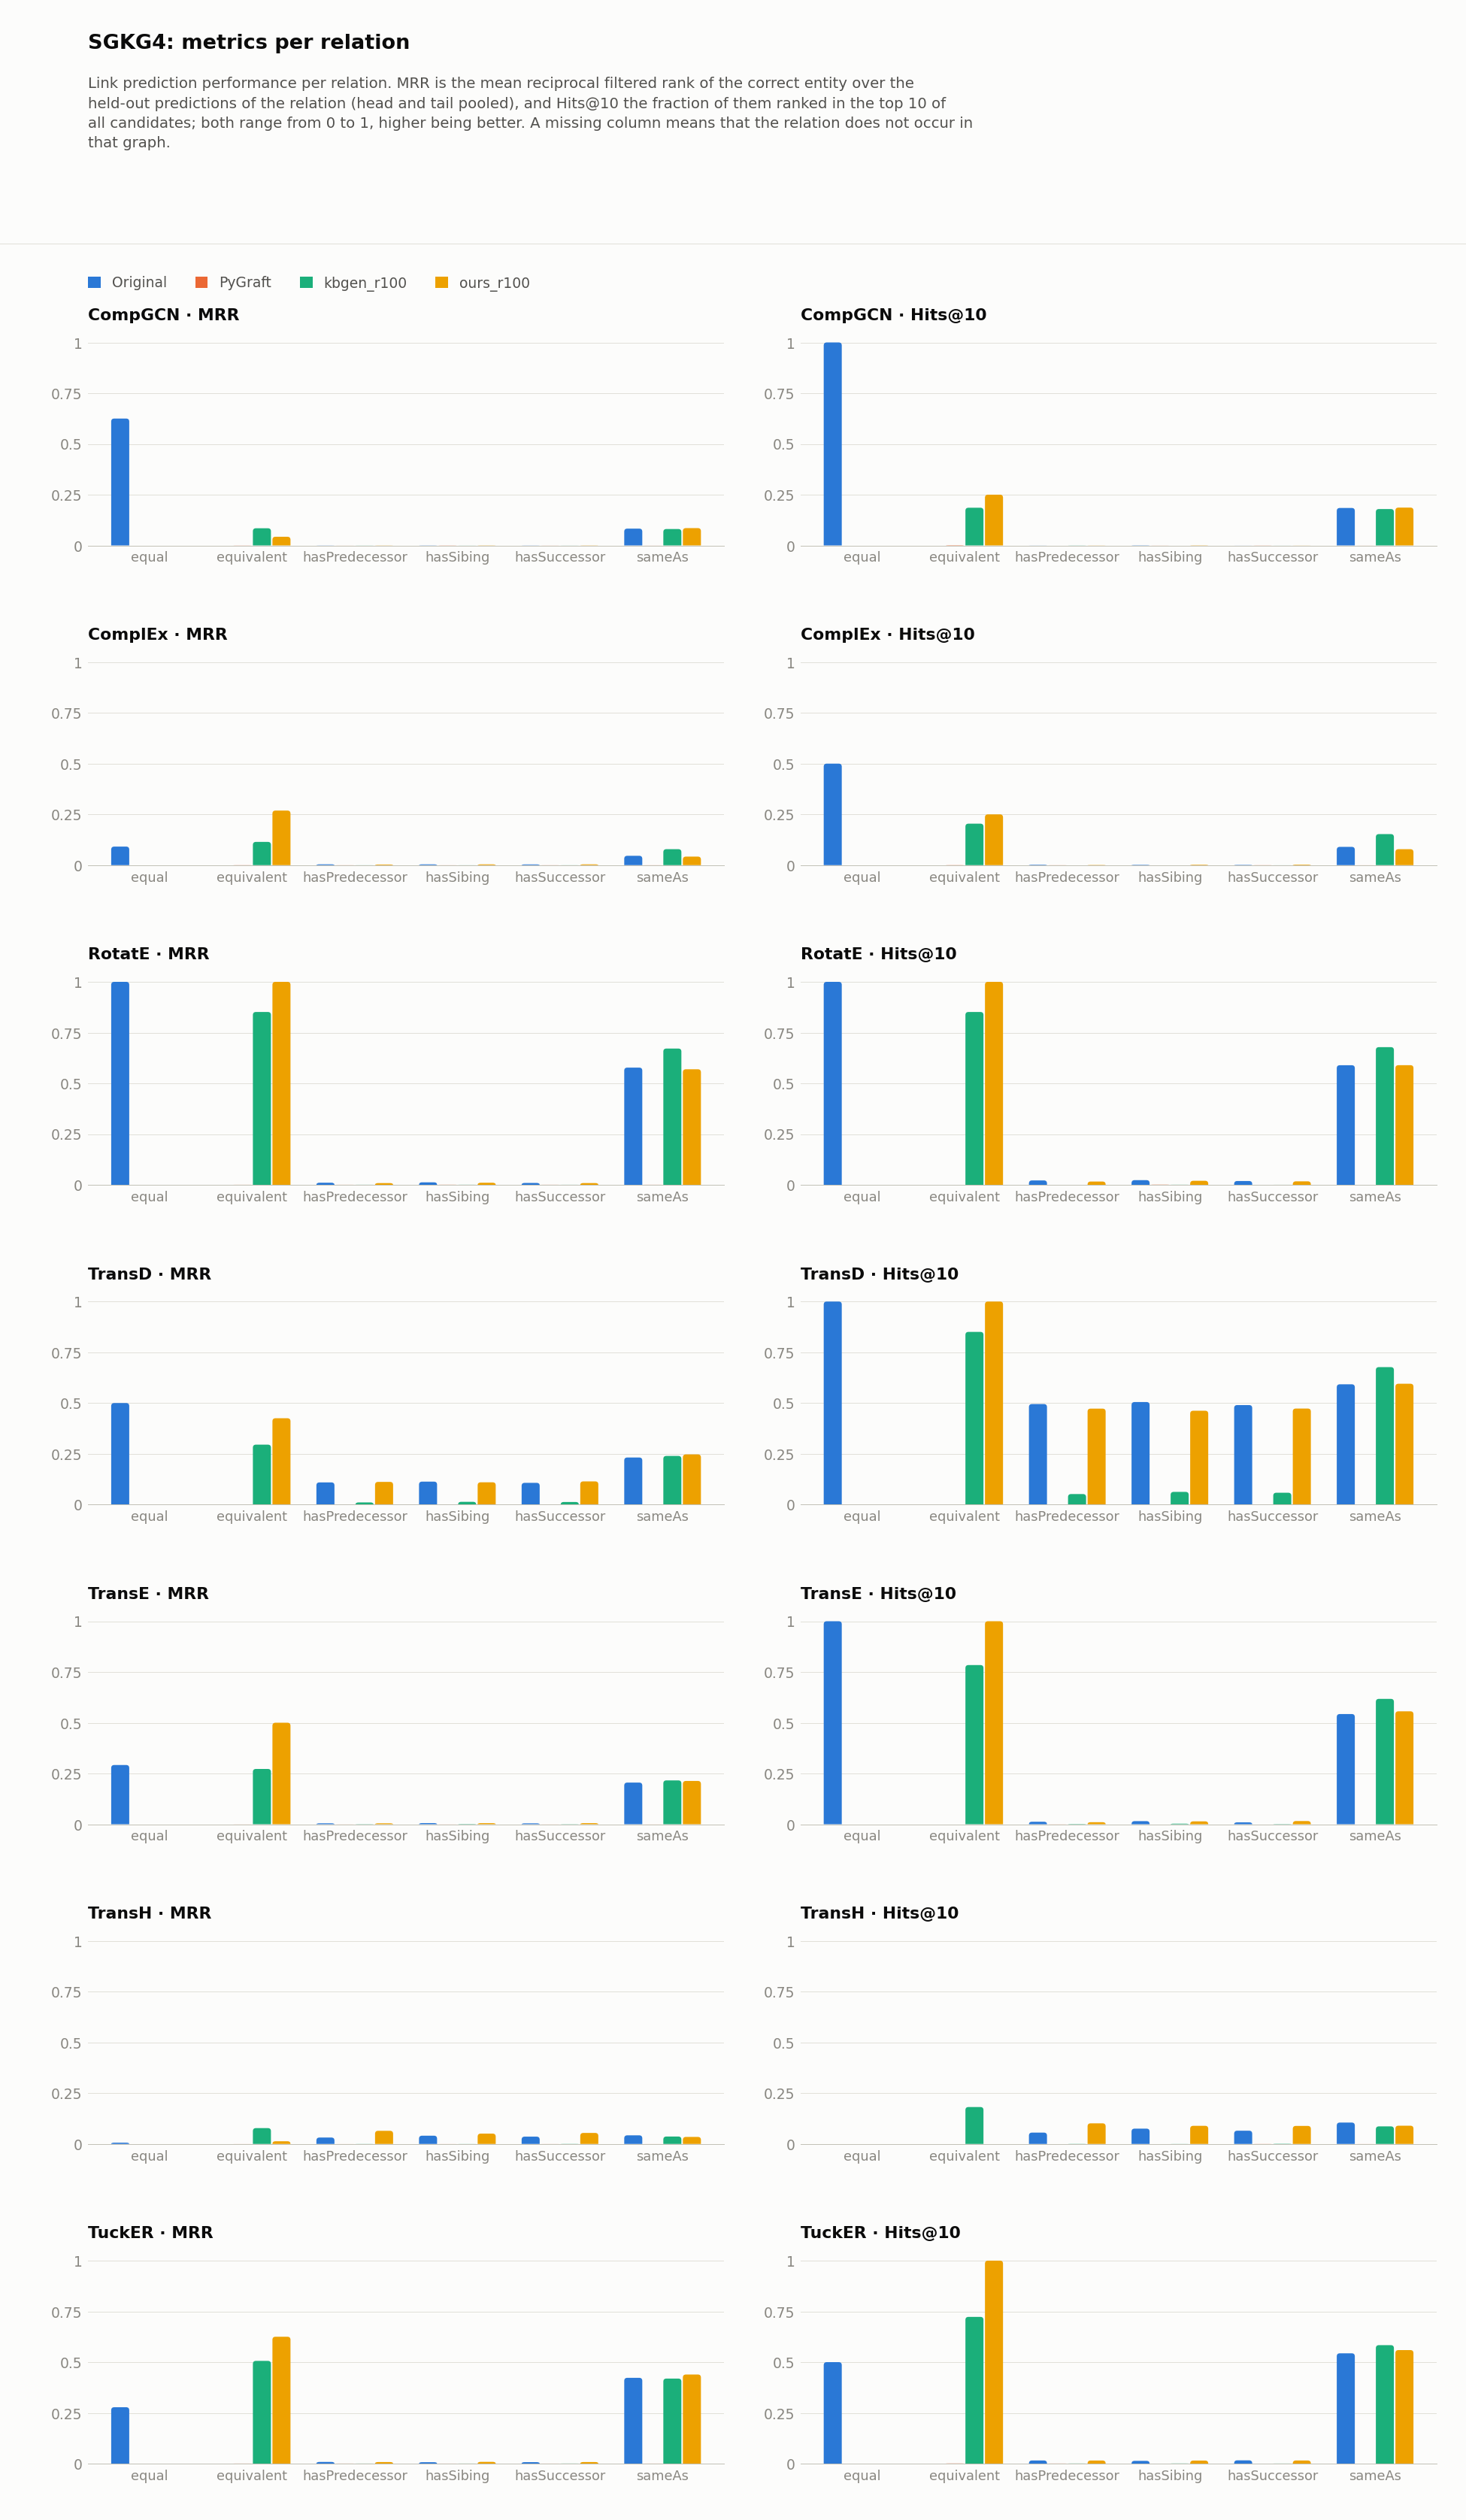

The table this chart was drawn from, first rows:
dataset, model, relation, hits_at_1, hits_at_2, hits_at_3, hits_at_4, hits_at_5, hits_at_6, hits_at_7, hits_at_8, hits_at_9, hits_at_10, hits_at_11, hits_at_12, hits_at_13, hits_at_14, hits_at_15, hits_at_16, hits_at_17, hits_at_18, hits_at_19, hits_at_20, hits_at_21
SGKG4/kbgen_r100, CompGCN, equivalent, 0.0305, 0.05066, 0.07374, 0.09549, 0.1138, 0.1276, 0.1419, 0.1568, 0.1716, 0.1857, 0.2011, 0.2149, 0.2239, 0.239, 0.2504, 0.2634, 0.2745, 0.2854, 0.2958, 0.3058, 0.3133
SGKG4/kbgen_r100, CompGCN, hasPredecessor, 0.0, 0.0, 0.0, 0.000226, 0.000226, 0.000226, 0.000226, 0.0004521, 0.0004521, 0.0004521, 0.0004521, 0.0004521, 0.0004521, 0.0004521, 0.0004521, 0.0004521, 0.0004521, 0.0004521, 0.0004521, 0.0004521, 0.0006781
SGKG4/kbgen_r100, CompGCN, hasSibing, 0.0, 0.0, 0.0, 0.0, 0.0, 0.0, 0.0, 0.0, 0.0, 0.0, 0.0001886, 0.0001886, 0.0001886, 0.0001886, 0.0001886, 0.0001886, 0.0001886, 0.0001886, 0.0001886, 0.0001886, 0.0001886
SGKG4/kbgen_r100, CompGCN, hasSuccessor, 0.0, 0.0, 0.0, 0.0, 0.0, 0.0, 0.0, 0.0001458, 0.0001458, 0.0001458, 0.0002916, 0.0002916, 0.0002916, 0.0004374, 0.0005833, 0.0005833, 0.0005833, 0.0005833, 0.0005833, 0.0005833, 0.0005833
SGKG4/kbgen_r100, CompGCN, sameAs, 0.02988, 0.05782, 0.07568, 0.09423, 0.1112, 0.1242, 0.1385, 0.1532, 0.1661, 0.1792, 0.1897, 0.2003, 0.2093, 0.2189, 0.2292, 0.2369, 0.2456, 0.2537, 0.2631, 0.2723, 0.2801
SGKG4/kbgen_r100, ComplEx, equivalent, 0.06366, 0.08753, 0.113, 0.1268, 0.143, 0.1552, 0.1671, 0.179, 0.1915, 0.2042, 0.2141, 0.2244, 0.235, 0.2432, 0.256, 0.2655, 0.2727, 0.2833, 0.2926, 0.3003, 0.3058
SGKG4/kbgen_r100, ComplEx, hasPredecessor, 0.0, 0.0, 0.0, 0.0, 0.0, 0.0, 0.0, 0.0, 0.0, 0.0, 0.0, 0.000226, 0.000226, 0.000226, 0.000226, 0.000226, 0.000226, 0.000226, 0.000226, 0.000226, 0.000226
SGKG4/kbgen_r100, ComplEx, hasSibing, 0.0, 0.0, 0.0, 0.0, 0.0, 0.0, 0.0, 0.0, 0.0, 0.0, 0.0, 0.0, 0.0, 0.0, 0.0, 0.0, 0.0, 0.0, 0.0, 0.0, 0.0
SGKG4/kbgen_r100, ComplEx, hasSuccessor, 0.0, 0.0, 0.0, 0.0001458, 0.0001458, 0.0001458, 0.0001458, 0.0001458, 0.0001458, 0.0001458, 0.0001458, 0.0001458, 0.0001458, 0.0001458, 0.0001458, 0.0001458, 0.0001458, 0.0001458, 0.0001458, 0.0001458, 0.0001458
SGKG4/kbgen_r100, ComplEx, sameAs, 0.03801, 0.05748, 0.07431, 0.08644, 0.1004, 0.1115, 0.121, 0.1311, 0.1436, 0.1529, 0.1617, 0.1698, 0.178, 0.1866, 0.1959, 0.2032, 0.2099, 0.2181, 0.2245, 0.2305, 0.2381
SGKG4/kbgen_r100, RotatE, equivalent, 0.8515, 0.8515, 0.8515, 0.8515, 0.8515, 0.8515, 0.8515, 0.8515, 0.8515, 0.8515, 0.8515, 0.8515, 0.8515, 0.8515, 0.8515, 0.8515, 0.8515, 0.8515, 0.8515, 0.8515, 0.8515
SGKG4/kbgen_r100, RotatE, hasPredecessor, 0.0, 0.0, 0.0, 0.0, 0.0, 0.0, 0.0, 0.0, 0.0, 0.0, 0.000226, 0.0004521, 0.0004521, 0.0004521, 0.0004521, 0.0009042, 0.0009042, 0.0009042, 0.0009042, 0.0009042, 0.00113
SGKG4/kbgen_r100, RotatE, hasSibing, 0.0, 0.0001886, 0.0001886, 0.0001886, 0.0003772, 0.0003772, 0.0003772, 0.0003772, 0.0003772, 0.0003772, 0.0003772, 0.0003772, 0.0003772, 0.0003772, 0.0003772, 0.0003772, 0.0003772, 0.0003772, 0.0003772, 0.0003772, 0.0003772
SGKG4/kbgen_r100, RotatE, hasSuccessor, 0.0, 0.0, 0.0, 0.0, 0.0, 0.0, 0.0, 0.0, 0.0001458, 0.0001458, 0.0001458, 0.0001458, 0.0001458, 0.0001458, 0.0001458, 0.0001458, 0.0001458, 0.0001458, 0.0002916, 0.0002916, 0.0002916
SGKG4/kbgen_r100, RotatE, sameAs, 0.6664, 0.6738, 0.6757, 0.6767, 0.6768, 0.6775, 0.6777, 0.6777, 0.6779, 0.6783, 0.6783, 0.6783, 0.6784, 0.6785, 0.6785, 0.6785, 0.6785, 0.6785, 0.6785, 0.6786, 0.6786
SGKG4/kbgen_r100, TransD, equivalent, 0.0, 0.2915, 0.5419, 0.695, 0.7759, 0.8149, 0.835, 0.8446, 0.8496, 0.8504, 0.8509, 0.8509, 0.8512, 0.8515, 0.8515, 0.8515, 0.8515, 0.8515, 0.8515, 0.8515, 0.8515
SGKG4/kbgen_r100, TransD, hasPredecessor, 0.0, 0.0004521, 0.001808, 0.006103, 0.01288, 0.02215, 0.03097, 0.04024, 0.04498, 0.05154, 0.05606, 0.05967, 0.06284, 0.06397, 0.06555, 0.06736, 0.06939, 0.07098, 0.07143, 0.07188, 0.07301
SGKG4/kbgen_r100, TransD, hasSibing, 0.0, 0.000943, 0.004338, 0.01094, 0.02075, 0.02886, 0.03923, 0.04885, 0.05564, 0.06224, 0.06696, 0.07205, 0.07601, 0.07827, 0.08054, 0.0828, 0.0845, 0.08525, 0.08619, 0.08714, 0.08808
SGKG4/kbgen_r100, TransD, hasSuccessor, 0.0, 0.0002916, 0.0035, 0.01225, 0.02202, 0.03048, 0.03966, 0.04724, 0.05351, 0.05803, 0.0627, 0.06518, 0.06839, 0.07116, 0.07305, 0.07509, 0.07699, 0.07787, 0.07932, 0.08107, 0.08195
SGKG4/kbgen_r100, TransD, sameAs, 0.0, 0.2454, 0.4476, 0.5645, 0.6238, 0.6531, 0.6668, 0.6729, 0.6762, 0.6769, 0.6775, 0.6778, 0.6779, 0.678, 0.6783, 0.6784, 0.6784, 0.6784, 0.6784, 0.6784, 0.6785
SGKG4/kbgen_r100, TransE, equivalent, 0.0, 0.2735, 0.4976, 0.6196, 0.6804, 0.7156, 0.7424, 0.7602, 0.7743, 0.7841, 0.7905, 0.7973, 0.8021, 0.8072, 0.8098, 0.8122, 0.8151, 0.8186, 0.8204, 0.8225, 0.8252
SGKG4/kbgen_r100, TransE, hasPredecessor, 0.0, 0.000226, 0.0006781, 0.0009042, 0.00113, 0.00113, 0.00113, 0.00113, 0.00113, 0.001356, 0.001582, 0.001808, 0.001808, 0.001808, 0.001808, 0.001808, 0.001808, 0.002034, 0.002034, 0.002034, 0.002034
SGKG4/kbgen_r100, TransE, hasSibing, 0.0, 0.0007544, 0.001132, 0.001509, 0.001509, 0.002075, 0.002263, 0.002263, 0.002263, 0.002829, 0.003018, 0.003206, 0.003206, 0.003395, 0.003395, 0.003584, 0.003772, 0.003961, 0.004149, 0.004149, 0.004338
SGKG4/kbgen_r100, TransE, hasSuccessor, 0.0, 0.0, 0.0, 0.0, 0.0001458, 0.0004374, 0.0007291, 0.0007291, 0.0007291, 0.001021, 0.001312, 0.001604, 0.001896, 0.001896, 0.001896, 0.002041, 0.002187, 0.002479, 0.002625, 0.00277, 0.00277
SGKG4/kbgen_r100, TransE, sameAs, 0.0, 0.2254, 0.391, 0.4834, 0.5326, 0.5609, 0.5827, 0.5984, 0.6096, 0.6175, 0.6217, 0.6274, 0.6314, 0.6348, 0.6377, 0.6404, 0.6427, 0.6441, 0.6474, 0.6501, 0.652
SGKG4/kbgen_r100, TransH, equivalent, 0.02599, 0.06844, 0.09523, 0.1154, 0.1294, 0.1395, 0.1501, 0.1613, 0.1719, 0.1817, 0.1886, 0.1947, 0.2, 0.2061, 0.2101, 0.2143, 0.2196, 0.2223, 0.2247, 0.2294, 0.2313
SGKG4/kbgen_r100, TransH, hasPredecessor, 0.0, 0.000226, 0.000226, 0.000226, 0.000226, 0.000226, 0.000226, 0.0006781, 0.0006781, 0.0006781, 0.0006781, 0.0006781, 0.0006781, 0.0006781, 0.0006781, 0.0009042, 0.00113, 0.00113, 0.00113, 0.00113, 0.00113
SGKG4/kbgen_r100, TransH, hasSibing, 0.0, 0.0, 0.0, 0.0001886, 0.0001886, 0.0003772, 0.0003772, 0.0003772, 0.0003772, 0.0003772, 0.0003772, 0.0003772, 0.0003772, 0.0003772, 0.0003772, 0.0005658, 0.0007544, 0.0007544, 0.0007544, 0.0007544, 0.0007544
SGKG4/kbgen_r100, TransH, hasSuccessor, 0.0001458, 0.0002916, 0.0004374, 0.0004374, 0.0004374, 0.0008749, 0.0008749, 0.001021, 0.001167, 0.001167, 0.001312, 0.001312, 0.001312, 0.001312, 0.001312, 0.001312, 0.001458, 0.001604, 0.00175, 0.00175, 0.00175
SGKG4/kbgen_r100, TransH, sameAs, 0.0103, 0.02862, 0.0403, 0.04935, 0.05736, 0.06458, 0.07053, 0.07557, 0.08255, 0.08644, 0.09068, 0.09492, 0.09847, 0.1022, 0.1057, 0.1084, 0.1109, 0.1135, 0.1156, 0.1174, 0.1211
SGKG4/kbgen_r100, TuckER, equivalent, 0.395, 0.5058, 0.5743, 0.6175, 0.6438, 0.6682, 0.687, 0.7011, 0.7143, 0.7228, 0.7308, 0.7385, 0.7454, 0.7523, 0.7607, 0.7653, 0.7706, 0.774, 0.778, 0.7822, 0.7857
SGKG4/kbgen_r100, TuckER, hasPredecessor, 0.0, 0.0, 0.0, 0.0, 0.0, 0.0, 0.000226, 0.000226, 0.000226, 0.0004521, 0.0004521, 0.0004521, 0.0004521, 0.0004521, 0.0004521, 0.0004521, 0.0004521, 0.0004521, 0.0004521, 0.0004521, 0.0004521
SGKG4/kbgen_r100, TuckER, hasSibing, 0.0, 0.0, 0.0, 0.0, 0.0, 0.0001886, 0.0001886, 0.0001886, 0.0001886, 0.0005658, 0.0005658, 0.0005658, 0.0005658, 0.0005658, 0.0005658, 0.0005658, 0.0005658, 0.0005658, 0.0005658, 0.0005658, 0.0005658
SGKG4/kbgen_r100, TuckER, hasSuccessor, 0.0, 0.0001458, 0.0001458, 0.0001458, 0.0002916, 0.0002916, 0.0002916, 0.0002916, 0.0002916, 0.0002916, 0.0004374, 0.0004374, 0.0004374, 0.0004374, 0.0004374, 0.0005833, 0.0005833, 0.0005833, 0.0005833, 0.0005833, 0.0005833
SGKG4/kbgen_r100, TuckER, sameAs, 0.3319, 0.4266, 0.4736, 0.505, 0.5258, 0.5425, 0.5548, 0.567, 0.5763, 0.5836, 0.5899, 0.5941, 0.5995, 0.6033, 0.6065, 0.61, 0.6134, 0.616, 0.6188, 0.6216, 0.6243
SGKG4/original, CompGCN, equal, 0.5, 0.5, 0.5, 1.0, 1.0, 1.0, 1.0, 1.0, 1.0, 1.0, 1.0, 1.0, 1.0, 1.0, 1.0, 1.0, 1.0, 1.0, 1.0, 1.0, 1.0
SGKG4/original, CompGCN, hasPredecessor, 0.0, 0.0, 0.0, 0.0, 0.0, 0.0001535, 0.0001535, 0.0001535, 0.000307, 0.000307, 0.000307, 0.0004605, 0.0006141, 0.0006141, 0.0009211, 0.001075, 0.001075, 0.001535, 0.001535, 0.001535, 0.001842
SGKG4/original, CompGCN, hasSibing, 0.0001579, 0.0001579, 0.0003158, 0.0003158, 0.0003158, 0.0003158, 0.0003158, 0.0006315, 0.0009473, 0.0009473, 0.0009473, 0.0009473, 0.0009473, 0.0009473, 0.0009473, 0.0009473, 0.001105, 0.001105, 0.001105, 0.001263, 0.001579
SGKG4/original, CompGCN, hasSuccessor, 0.0, 0.0, 0.0, 0.0, 0.0, 0.0, 0.0001535, 0.0001535, 0.0001535, 0.0001535, 0.0001535, 0.0001535, 0.0004604, 0.0006139, 0.0006139, 0.0006139, 0.0007673, 0.0007673, 0.0007673, 0.0009208, 0.0009208
SGKG4/original, CompGCN, sameAs, 0.03292, 0.0576, 0.08074, 0.09823, 0.1155, 0.1328, 0.1479, 0.1618, 0.1739, 0.1845, 0.1936, 0.2062, 0.217, 0.2258, 0.2343, 0.2448, 0.2525, 0.2597, 0.2675, 0.2737, 0.2825
SGKG4/original, ComplEx, equal, 0.0, 0.0, 0.0, 0.0, 0.0, 0.0, 0.0, 0.0, 0.5, 0.5, 0.5, 0.5, 0.5, 1.0, 1.0, 1.0, 1.0, 1.0, 1.0, 1.0, 1.0
SGKG4/original, ComplEx, hasPredecessor, 0.0006141, 0.0009211, 0.001075, 0.001075, 0.001075, 0.001382, 0.001689, 0.001842, 0.002149, 0.002303, 0.00261, 0.003224, 0.003684, 0.003838, 0.003991, 0.004452, 0.004452, 0.005066, 0.005527, 0.006448, 0.006448
SGKG4/original, ComplEx, hasSibing, 0.0004736, 0.0006315, 0.0007894, 0.001105, 0.001263, 0.001263, 0.001421, 0.001737, 0.001737, 0.001895, 0.002052, 0.002368, 0.002526, 0.002526, 0.002684, 0.002842, 0.003158, 0.003631, 0.003947, 0.004105, 0.004263
SGKG4/original, ComplEx, hasSuccessor, 0.0001535, 0.0004604, 0.0006139, 0.0006139, 0.0009208, 0.0009208, 0.001074, 0.001074, 0.001228, 0.001688, 0.002149, 0.002302, 0.002455, 0.002609, 0.003223, 0.003223, 0.00353, 0.00353, 0.003837, 0.004144, 0.004758
SGKG4/original, ComplEx, sameAs, 0.01419, 0.02325, 0.03075, 0.03785, 0.04444, 0.05184, 0.06028, 0.07056, 0.08085, 0.0899, 0.09895, 0.11, 0.1206, 0.131, 0.141, 0.1512, 0.1629, 0.1743, 0.1863, 0.1957, 0.209
SGKG4/original, RotatE, equal, 1.0, 1.0, 1.0, 1.0, 1.0, 1.0, 1.0, 1.0, 1.0, 1.0, 1.0, 1.0, 1.0, 1.0, 1.0, 1.0, 1.0, 1.0, 1.0, 1.0, 1.0
SGKG4/original, RotatE, hasPredecessor, 0.00307, 0.006755, 0.008597, 0.009979, 0.0132, 0.01581, 0.0175, 0.01858, 0.0198, 0.02165, 0.02349, 0.02533, 0.02702, 0.0284, 0.02932, 0.0307, 0.03193, 0.03239, 0.03377, 0.03485, 0.03546
SGKG4/original, RotatE, hasSibing, 0.005526, 0.008368, 0.01105, 0.01389, 0.01547, 0.01674, 0.01863, 0.01989, 0.02147, 0.02305, 0.02447, 0.02558, 0.02652, 0.02826, 0.02921, 0.03063, 0.03142, 0.03205, 0.033, 0.03394, 0.03521
SGKG4/original, RotatE, hasSuccessor, 0.00353, 0.005678, 0.006906, 0.008594, 0.01074, 0.01212, 0.01381, 0.01519, 0.0175, 0.01872, 0.01934, 0.0198, 0.02103, 0.02225, 0.02348, 0.02471, 0.02517, 0.0264, 0.02716, 0.02778, 0.02839
SGKG4/original, RotatE, sameAs, 0.5695, 0.5804, 0.584, 0.5855, 0.5869, 0.5875, 0.5883, 0.589, 0.589, 0.5892, 0.5895, 0.5897, 0.5902, 0.5902, 0.5904, 0.5907, 0.5907, 0.591, 0.591, 0.5911, 0.5911
SGKG4/original, TransD, equal, 0.0, 1.0, 1.0, 1.0, 1.0, 1.0, 1.0, 1.0, 1.0, 1.0, 1.0, 1.0, 1.0, 1.0, 1.0, 1.0, 1.0, 1.0, 1.0, 1.0, 1.0
SGKG4/original, TransD, hasPredecessor, 0.0, 0.009211, 0.05373, 0.2045, 0.3317, 0.4016, 0.4463, 0.4724, 0.487, 0.4949, 0.5003, 0.5041, 0.5077, 0.5103, 0.513, 0.5141, 0.5164, 0.5178, 0.5195, 0.521, 0.5226
SGKG4/original, TransD, hasSibing, 0.0, 0.009473, 0.06236, 0.2225, 0.3536, 0.4152, 0.4544, 0.4807, 0.4956, 0.5049, 0.5092, 0.5139, 0.5161, 0.5188, 0.5212, 0.5235, 0.5245, 0.526, 0.5272, 0.5281, 0.529
SGKG4/original, TransD, hasSuccessor, 0.0, 0.007366, 0.0485, 0.1938, 0.3257, 0.3926, 0.438, 0.4682, 0.4816, 0.4899, 0.4966, 0.5005, 0.5048, 0.508, 0.5107, 0.514, 0.5153, 0.5167, 0.5176, 0.519, 0.5203
SGKG4/original, TransD, sameAs, 0.0, 0.2881, 0.4486, 0.5559, 0.5829, 0.5901, 0.5915, 0.5919, 0.5921, 0.5923, 0.5924, 0.5924, 0.5924, 0.5925, 0.5926, 0.5926, 0.5927, 0.5929, 0.5931, 0.5933, 0.5933
SGKG4/original, TransE, equal, 0.0, 0.0, 0.5, 1.0, 1.0, 1.0, 1.0, 1.0, 1.0, 1.0, 1.0, 1.0, 1.0, 1.0, 1.0, 1.0, 1.0, 1.0, 1.0, 1.0, 1.0
SGKG4/original, TransE, hasPredecessor, 0.0, 0.0001535, 0.0004605, 0.001228, 0.002917, 0.00522, 0.007062, 0.00875, 0.0109, 0.01213, 0.0132, 0.01397, 0.01443, 0.01504, 0.01643, 0.01842, 0.01965, 0.02042, 0.02226, 0.02303, 0.02426
SGKG4/original, TransE, hasSibing, 0.0, 0.0007894, 0.002842, 0.005368, 0.007262, 0.008683, 0.01042, 0.01184, 0.01326, 0.01516, 0.01674, 0.01768, 0.01895, 0.01973, 0.021, 0.02226, 0.02384, 0.02416, 0.0251, 0.02637, 0.02684
SGKG4/original, TransE, hasSuccessor, 0.0, 0.0001535, 0.001228, 0.002302, 0.003683, 0.004758, 0.005678, 0.006753, 0.00798, 0.009208, 0.009669, 0.0112, 0.01243, 0.01335, 0.01427, 0.01565, 0.01642, 0.01765, 0.01888, 0.0201, 0.02103
SGKG4/original, TransE, sameAs, 0.0, 0.2564, 0.3859, 0.4509, 0.4863, 0.5058, 0.5183, 0.5283, 0.5351, 0.5428, 0.548, 0.552, 0.5552, 0.5587, 0.5614, 0.5637, 0.5655, 0.5669, 0.5686, 0.5706, 0.572
... 80 more rows
